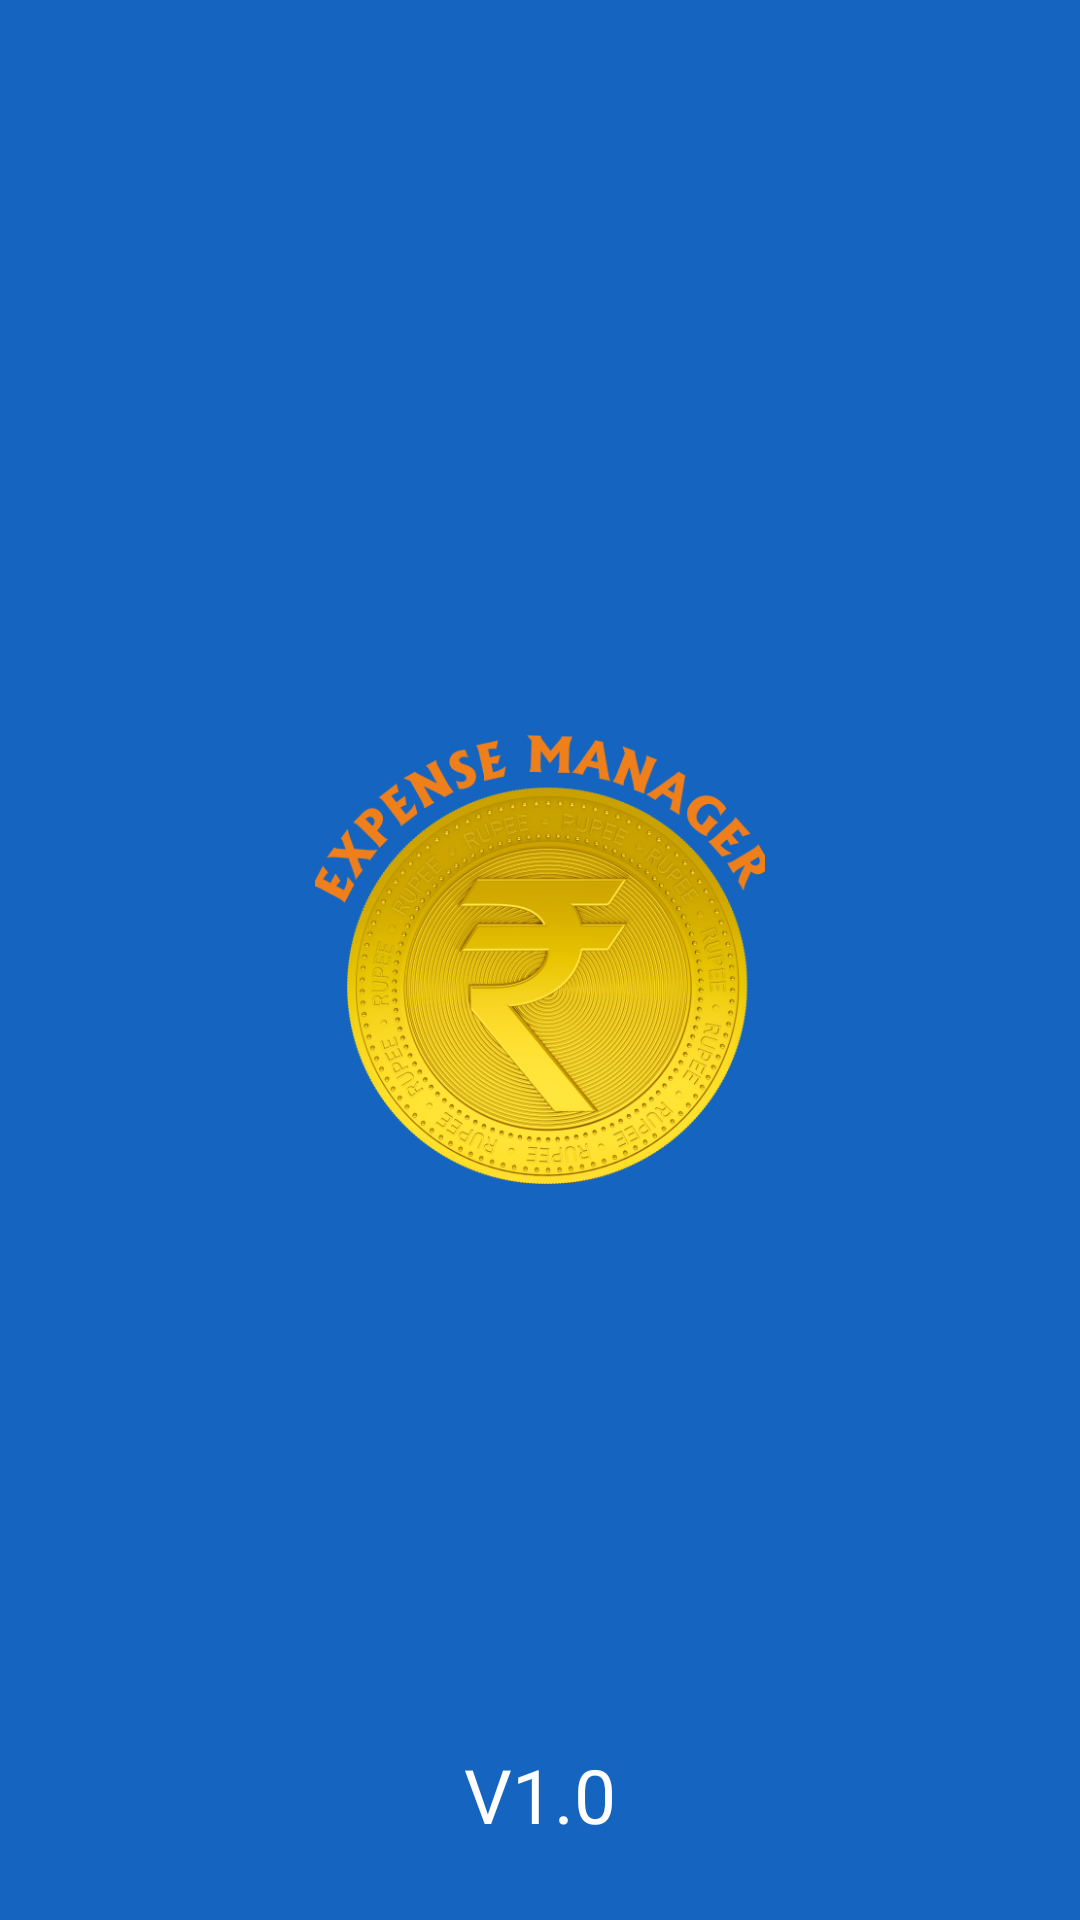

Here is an Android app screen rendered from its layout file. Give the layout XML and the strings, colors and styles it references.
<!-- AndroidManifest.xml: activity theme Theme.MaterialComponents.NoActionBar -->
<!-- res/layout/activity_splash_screen.xml -->
<?xml version="1.0" encoding="utf-8"?>
<RelativeLayout xmlns:android="http://schemas.android.com/apk/res/android"
    xmlns:app="http://schemas.android.com/apk/res-auto"
    android:background="@color/primary"
    android:layout_width="match_parent"
    android:layout_height="match_parent">

    <ImageView
        android:id="@+id/spalshgif"
        android:layout_width="150dp"
        android:layout_height="150dp"
        app:layout_constraintStart_toStartOf="parent"
        app:layout_constraintEnd_toEndOf="parent"
        app:layout_constraintTop_toTopOf="parent"
        app:layout_constraintBottom_toBottomOf="parent"
        android:src="@drawable/logo"
        android:scaleType="centerCrop"
        android:layout_centerHorizontal="true"
        android:layout_centerVertical="true"
        />

    <TextView
        android:layout_alignParentBottom="true"
        android:layout_width="wrap_content"
        android:layout_height="wrap_content"
        android:layout_centerVertical="true"
        android:layout_centerHorizontal="true"
        android:text="V1.0"
        android:textSize="25sp"
android:layout_marginBottom="25dp"
        android:textColor="@color/white"
      />

</RelativeLayout>
<!-- resources referenced by this layout -->
<resources>
  <color name="primary">#1565C0</color>
  <color name="white">#FFFFFFFF</color>
  <!-- drawable logo: png bitmap (drawable, 284774 bytes) -->
</resources>
